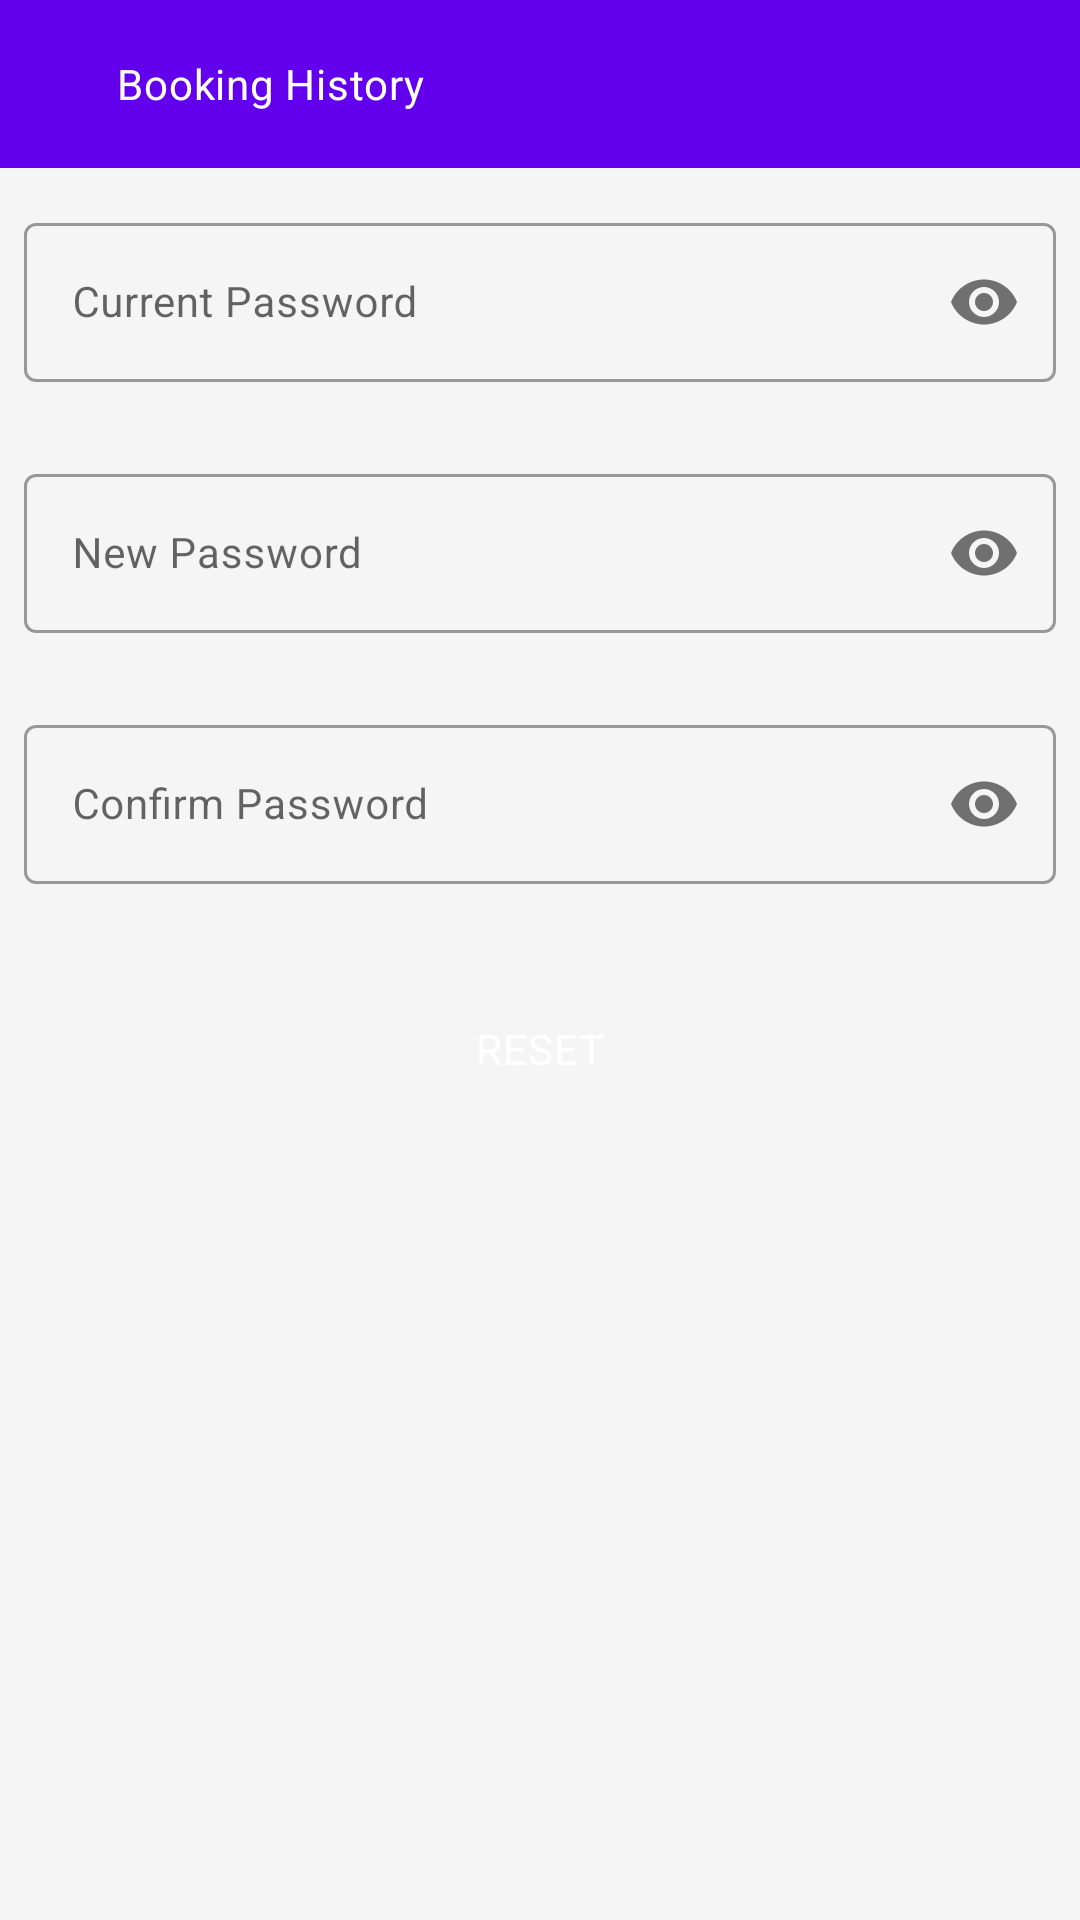

Produce the Android XML layout that renders to this screen, including the resource entries it uses.
<!-- AndroidManifest.xml: application theme Theme.DineAtMyTime -->
<!-- res/layout/activity_change_password.xml -->
<?xml version="1.0" encoding="utf-8"?>
<androidx.core.widget.NestedScrollView xmlns:android="http://schemas.android.com/apk/res/android"
    xmlns:app="http://schemas.android.com/apk/res-auto"
    xmlns:tools="http://schemas.android.com/tools"
    android:layout_width="match_parent"
    android:layout_height="match_parent"
    tools:context=".ui.profile.ChangePasswordActivity">

    <LinearLayout
        android:layout_width="match_parent"
        android:layout_height="match_parent"
        android:orientation="vertical">


        <include
            android:id="@+id/included_toolbar"
            layout="@layout/custom_toolbar" />


        <LinearLayout
            android:id="@+id/linear_layout"
            android:layout_width="match_parent"
            android:layout_height="match_parent"
            android:orientation="vertical"
            android:padding="8dp">


            <ProgressBar
                android:id="@+id/loading_spinner"
                style="@style/Widget.AppCompat.ProgressBar.Horizontal"
                android:layout_width="match_parent"
                android:layout_height="match_parent"
                android:layout_gravity="bottom"
                android:layout_marginBottom="-2dp"
                android:indeterminate="true"
                android:indeterminateTint="@color/colorPrimary"
                android:scaleY="1"
                android:visibility="gone" />


            <com.google.android.material.textfield.TextInputLayout
                android:id="@+id/edt_current_password"
                style="@style/Widget.MaterialComponents.TextInputLayout.OutlinedBox"
                android:layout_width="match_parent"
                android:layout_height="wrap_content"
                android:layout_marginTop="5dp"
                android:hint="Current Password"
                app:errorEnabled="true"
                app:errorTextColor="@color/design_default_color_error"
                app:passwordToggleEnabled="true">

                <com.google.android.material.textfield.TextInputEditText
                    android:layout_width="match_parent"
                    android:layout_height="wrap_content"
                    android:inputType="textPassword"
                    android:textAppearance="@style/TextAppearance.MaterialComponents.Body2" />

            </com.google.android.material.textfield.TextInputLayout>


            <com.google.android.material.textfield.TextInputLayout
                android:id="@+id/edt_new_password"
                style="@style/Widget.MaterialComponents.TextInputLayout.OutlinedBox"
                android:layout_width="match_parent"
                android:layout_height="wrap_content"
                android:layout_marginTop="5dp"
                android:hint="New Password"
                app:errorEnabled="true"
                app:errorTextColor="@color/design_default_color_error"
                app:passwordToggleEnabled="true">

                <com.google.android.material.textfield.TextInputEditText
                    android:layout_width="match_parent"
                    android:layout_height="wrap_content"
                    android:inputType="textPassword"
                    android:textAppearance="@style/TextAppearance.MaterialComponents.Body2" />

            </com.google.android.material.textfield.TextInputLayout>


            <com.google.android.material.textfield.TextInputLayout
                android:id="@+id/edt_confirm_password"
                style="@style/Widget.MaterialComponents.TextInputLayout.OutlinedBox"
                android:layout_width="match_parent"
                android:layout_height="wrap_content"
                android:layout_marginTop="5dp"
                android:hint="Confirm Password"
                app:errorEnabled="true"
                app:errorTextColor="@color/design_default_color_error"
                app:passwordToggleEnabled="true">

                <com.google.android.material.textfield.TextInputEditText
                    android:layout_width="match_parent"
                    android:layout_height="wrap_content"
                    android:inputType="textPassword"
                    android:textAppearance="@style/TextAppearance.MaterialComponents.Body2" />

            </com.google.android.material.textfield.TextInputLayout>


            <Button
                android:id="@+id/btnSubmit"
                style="@style/Widget.MaterialComponents.Button.UnelevatedButton"
                android:layout_width="match_parent"
                android:layout_height="wrap_content"
                android:layout_margin="10dp"
                android:padding="15dp"
                android:text="Reset"
                android:textAllCaps="true"
                android:textAppearance="@style/TextAppearance.MaterialComponents.Body2" />


        </LinearLayout>


    </LinearLayout>

</androidx.core.widget.NestedScrollView>
<!-- res/layout/custom_toolbar.xml (included above) -->
<?xml version="1.0" encoding="utf-8"?>
<androidx.appcompat.widget.Toolbar xmlns:android="http://schemas.android.com/apk/res/android"
    xmlns:app="http://schemas.android.com/apk/res-auto"
    android:id="@+id/toolbar"
    style="@style/Widget.MaterialComponents.Toolbar.Surface"
    android:layout_width="match_parent"
    android:layout_height="wrap_content"
    android:background="@color/colorPrimaryVariant"
    app:titleTextAppearance="@style/TextAppearance.MaterialComponents.Subtitle1"
    app:titleTextColor="@color/colorWhite">

    <RelativeLayout
        android:layout_width="match_parent"
        android:layout_height="match_parent">


        <androidx.appcompat.widget.AppCompatImageView
            android:id="@+id/backBtn"
            android:layout_width="wrap_content"
            android:layout_height="wrap_content"
            android:layout_alignParentStart="true"
            android:layout_centerVertical="true"
            android:layout_marginEnd="8dp"
            app:srcCompat="@drawable/ic_back" />

        <TextView
            android:id="@+id/title"
            android:layout_width="wrap_content"
            android:layout_height="wrap_content"
            android:layout_centerVertical="true"
            android:layout_marginTop="8dp"
            android:layout_toEndOf="@id/backBtn"
            android:ellipsize="end"
            android:maxLines="1"
            android:paddingStart="15dp"
            android:paddingEnd="15dp"
            android:text="Booking History"
            android:textAppearance="@style/TextAppearance.MaterialComponents.Body2"
            android:textColor="@color/colorWhite" />


    </RelativeLayout>


</androidx.appcompat.widget.Toolbar>
<!-- resources referenced by this layout -->
<resources>
  <color name="colorPrimary">#FF6200EE</color>
  <color name="colorPrimaryVariant">#FF6200EE</color>
  <color name="colorWhite">#FFFFFF</color>
  <style name="Theme.DineAtMyTime" parent="Theme.MaterialComponents.DayNight.NoActionBar">
          <item name="colorPrimary">@color/colorPrimary</item>
          <item name="colorPrimaryDark">@color/colorPrimaryDark</item>
          <item name="colorPrimaryVariant">@color/colorPrimaryDark</item>
          <item name="colorOnPrimary">@color/colorWhite</item>
          <item name="colorSecondary">@color/colorAccent</item>
          <item name="colorSecondaryVariant">@color/colorAccent</item>
          <item name="colorOnSecondary">@color/colorBlack</item>
          <item name="colorError">@color/colorRed</item>
          <item name="colorOnError">@color/colorWhite</item>
          <item name="colorSurface">@color/design_default_color_background</item>
          <item name="colorOnSurface">@color/colorBlack</item>
          <item name="android:colorBackground">@color/colorWhite</item>
          <item name="colorOnBackground">@color/colorBlack</item>
          <item name="scrimBackground">@color/colorWhite</item>
  
  
          <item name="textAppearanceHeadline1">@style/TextAppearance.MaterialComponents.Headline1
          </item>
          <item name="textAppearanceHeadline2">@style/TextAppearance.MaterialComponents.Headline2
          </item>
          <item name="textAppearanceHeadline3">@style/TextAppearance.MaterialComponents.Headline3
          </item>
          <item name="textAppearanceHeadline4">@style/TextAppearance.MaterialComponents.Headline4
          </item>
          <item name="textAppearanceHeadline5">@style/TextAppearance.MaterialComponents.Headline5
          </item>
          <item name="textAppearanceHeadline6">@style/TextAppearance.MaterialComponents.Headline6
          </item>
          <item name="textAppearanceSubtitle1">@style/TextAppearance.MaterialComponents.Subtitle1
          </item>
          <item name="textAppearanceSubtitle2">@style/TextAppearance.MaterialComponents.Subtitle2
          </item>
          <item name="textAppearanceBody1">@style/TextAppearance.MaterialComponents.Body1</item>
          <item name="textAppearanceBody2">@style/TextAppearance.MaterialComponents.Body2</item>
          <item name="textAppearanceCaption">@style/TextAppearance.MaterialComponents.Caption</item>
          <item name="textAppearanceButton">@style/TextAppearance.MaterialComponents.Button</item>
          <item name="textAppearanceOverline">@style/TextAppearance.MaterialComponents.Overline</item>
  
          <item name="android:statusBarColor" tools:targetApi="l">?attr/colorPrimaryVariant</item>
  
          <item name="android:windowBackground">@color/windowBackgroundColor</item>
      </style>
  <color name="colorPrimaryDark">#FF3700B3</color>
  <color name="colorAccent">#03DAC6</color>
  <color name="colorBlack">#000000</color>
  <color name="colorRed">#B00020</color>
  <color name="windowBackgroundColor">#F5F5F5</color>
</resources>
